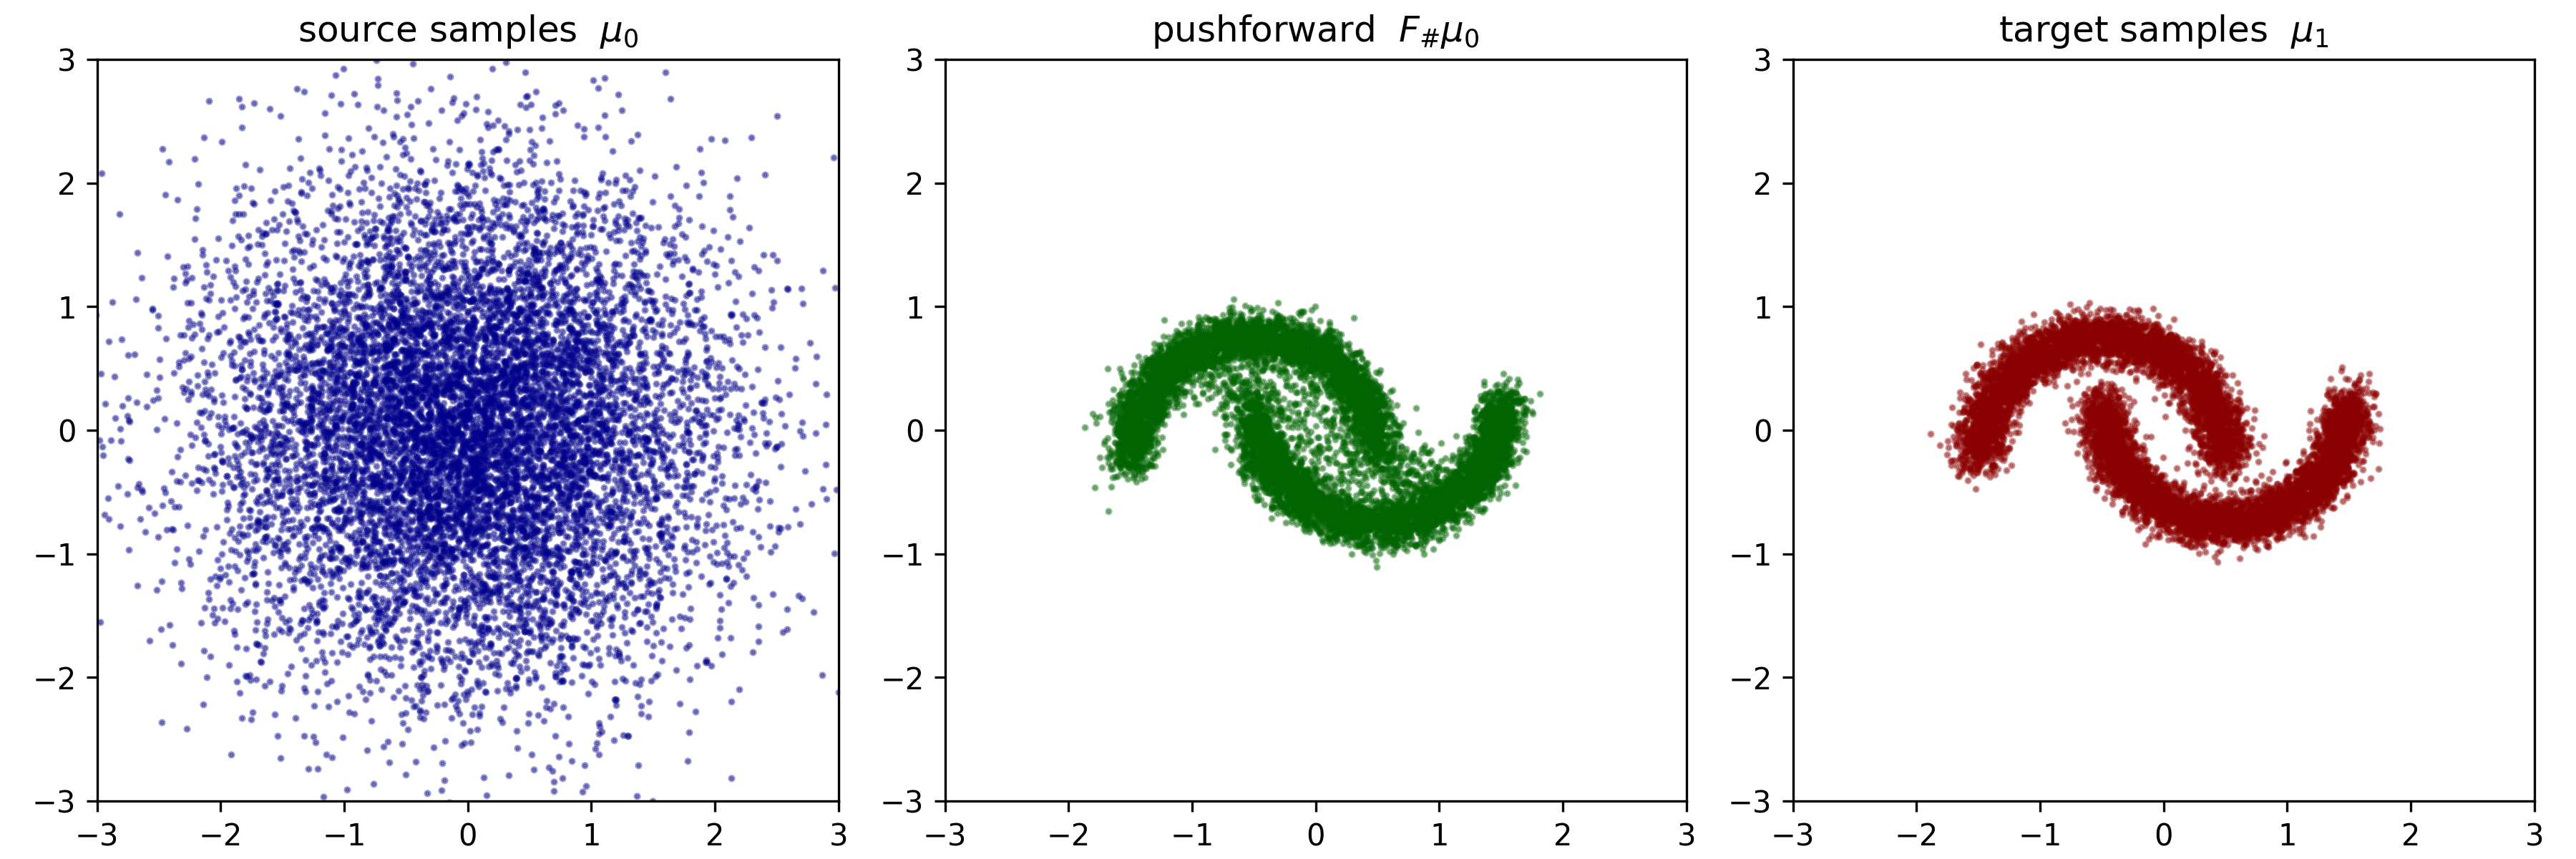

Source code (Python):
from pathlib import Path
import torch
from zflows import CNF, Gaussian, forward_KL

HERE = Path(__file__).resolve().parent

device = 'cuda' if torch.cuda.is_available() else 'cpu'
torch.manual_seed(0)

# source: standard 2D Gaussian on R^2 (CNF lives on R^d, no box needed)
u0 = Gaussian(mean=[0.0, 0.0], variance=[1.0, 1.0]).to(device)

# target: two-moons distribution, centered and rescaled to roughly fill [-2, 2]^2
def two_moons_samples(N: int, noise: float = 0.1) -> torch.Tensor:
    n1 = N // 2
    n2 = N - n1
    t1 = torch.rand(n1, device=device) * torch.pi
    t2 = torch.rand(n2, device=device) * torch.pi
    moon1 = torch.stack([torch.cos(t1) - 0.5, torch.sin(t1) - 0.25], dim=1)
    moon2 = torch.stack([0.5 - torch.cos(t2), 0.25 - torch.sin(t2)], dim=1)
    y = torch.cat([moon1, moon2], dim=0)
    y = y + noise * torch.randn_like(y)
    return y[torch.randperm(N, device=device)]

# initialize Continuous Normalizing Flow (CNF / FFJORD)
flow = CNF(dimension=2, freqs=5, hidden_features=(128, 128, 128)).to(device)

# training parameters
N: int = 10000 # number of samples
LR: float = 1e-2 # learning rate
BATCH: int = 1000 # batch size
EPOCH: int = 50 # number of epochs

# data-driven: training data are samples from the target distribution
y = two_moons_samples(N, noise=0.1)
optimizer = torch.optim.Adam(flow.parameters(), lr=LR)
scheduler = torch.optim.lr_scheduler.CosineAnnealingLR(optimizer, T_max=EPOCH)

for epoch in range(EPOCH):
    perm = torch.randperm(N, device=device)
    epoch_loss = 0.0
    n_batches = 0
    for start in range(0, N, BATCH):
        idx = perm[start:start + BATCH]
        y_batch = y[idx]

        loss = forward_KL(y_batch, source=u0, flow=flow)

        optimizer.zero_grad()
        loss.backward()
        optimizer.step()

        epoch_loss += loss.item()
        n_batches += 1

    scheduler.step()
    avg_loss = epoch_loss / n_batches
    print(f"epoch {epoch+1:>3}/{EPOCH}   KL_loss = {avg_loss:.6f}")

# plot the result
import matplotlib.pyplot as plt

with torch.no_grad():
    x_plot = u0.samples(N) # fresh samples from source
    y_pf, _ = flow.t().call_and_ladj(x_plot) # pushforward F(x)
    y_true = two_moons_samples(N, noise=0.1) # fresh samples from target (ground truth)

x_np = x_plot.cpu().numpy()
y_pf_np = y_pf.cpu().numpy()
y_true_np = y_true.cpu().numpy()

fig, axes = plt.subplots(1, 3, figsize=(12, 4))

axes[0].scatter(x_np[:, 0], x_np[:, 1], s=2, alpha=0.4, color="darkblue")
axes[0].set_title(r"source samples  $\mu_0$")

axes[1].scatter(y_pf_np[:, 0], y_pf_np[:, 1], s=2, alpha=0.4, color="darkgreen")
axes[1].set_title(r"pushforward  $F_\# \mu_0$")

axes[2].scatter(y_true_np[:, 0], y_true_np[:, 1], s=2, alpha=0.4, color="darkred")
axes[2].set_title(r"target samples  $\mu_1$")

for ax in axes:
    ax.set_xlim(-3, 3)
    ax.set_ylim(-3, 3)
    ax.set_aspect("equal")

plt.tight_layout()
plt.savefig(HERE / "2D_two_moon_CNF.png", dpi=300)
plt.show()
